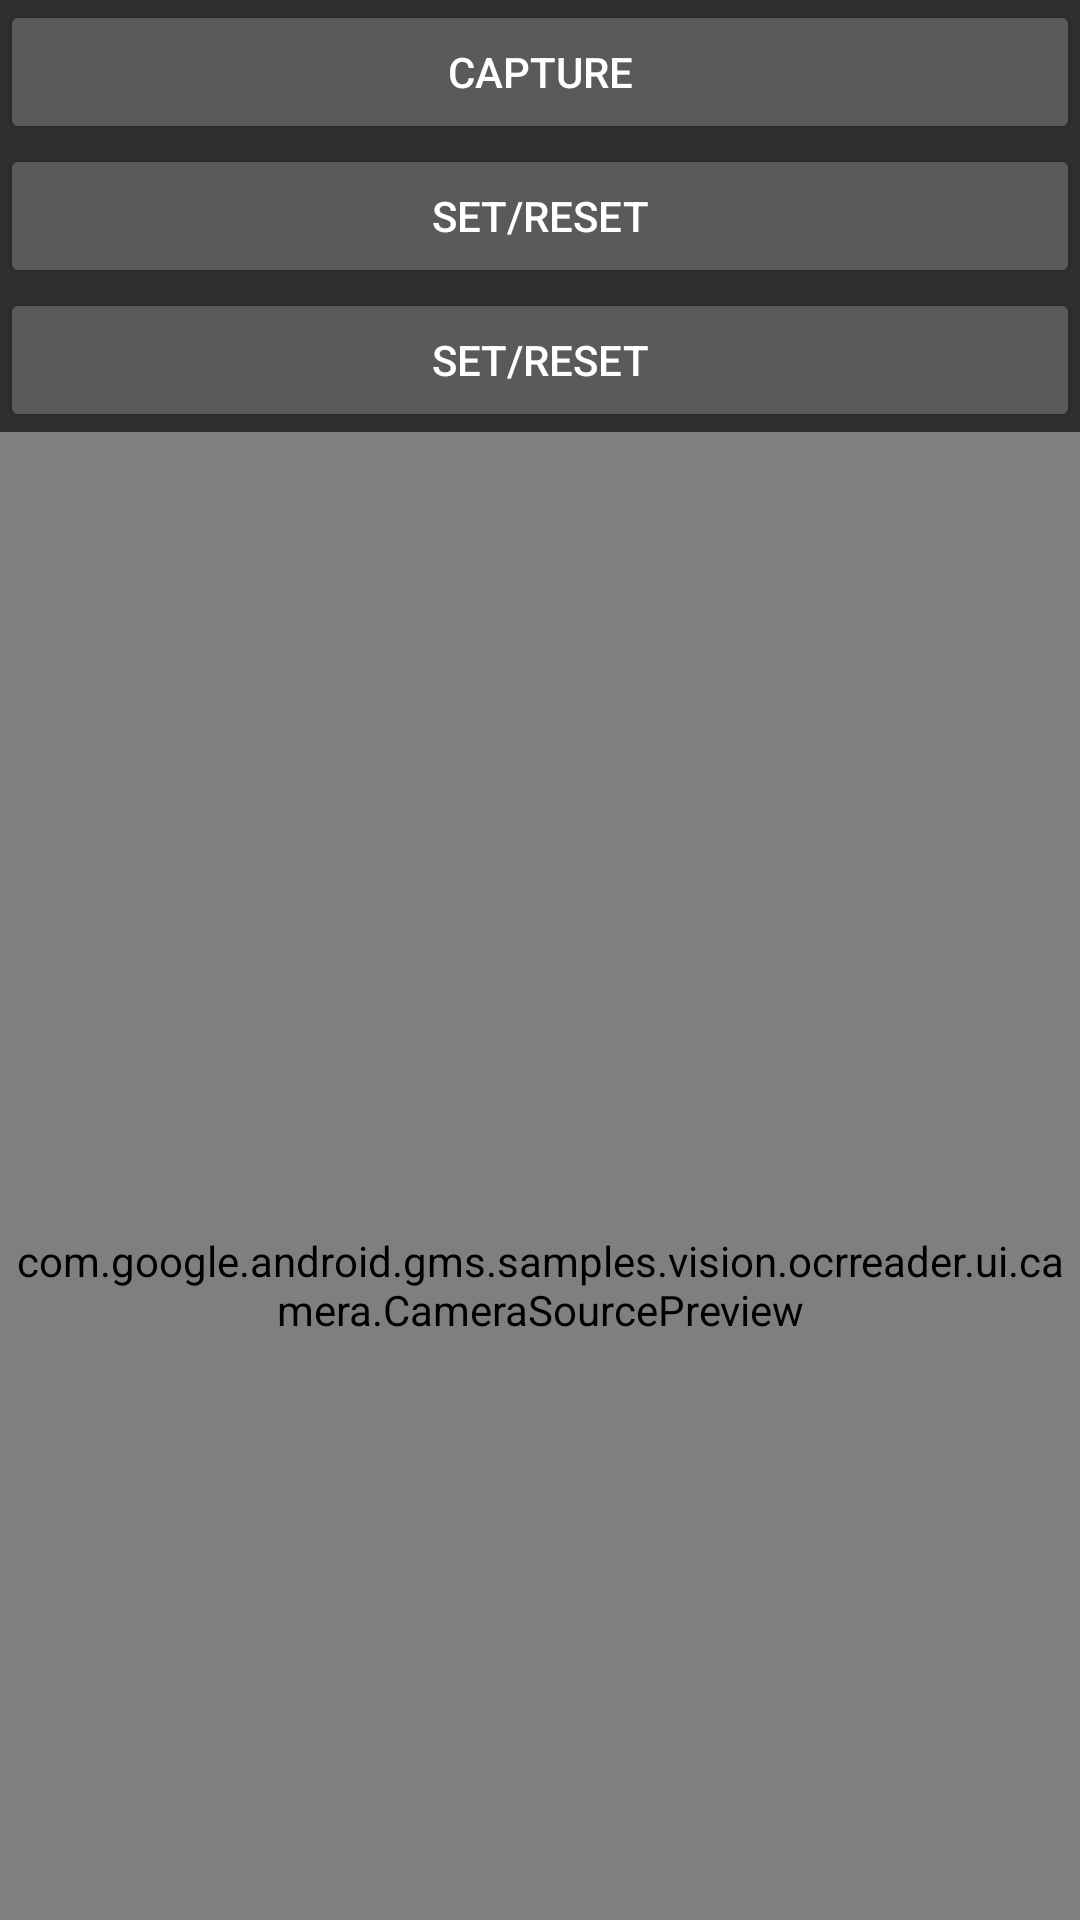

Android layout source for this screen:
<!-- AndroidManifest.xml: application theme Theme.AppCompat -->
<!-- res/layout/ocr_capture.xml -->
<?xml version="1.0" encoding="utf-8"?>
<RelativeLayout

    xmlns:android="http://schemas.android.com/apk/res/android"
    android:layout_width="match_parent"
    android:layout_height="match_parent"

    >

    <LinearLayout
        android:id="@+id/topLayout"
        android:layout_width="match_parent"
        android:layout_height="match_parent"
        android:keepScreenOn="true"

        android:orientation="vertical">

        <Button
            android:id="@+id/capture"
            android:layout_width="match_parent"
            android:layout_height="wrap_content"
            android:text="Capture"

            />

        <Button
            android:id="@+id/reset"
            android:layout_width="match_parent"
            android:layout_height="wrap_content"
            android:text="Set/Reset"

            />

        <Button
            android:id="@+id/done"
            android:layout_width="match_parent"
            android:layout_height="wrap_content"
            android:text="Set/Reset"

            />

        <LinearLayout

            android:layout_width="match_parent"
            android:layout_height="match_parent"
            android:layout_weight="20"
            android:orientation="horizontal"

            >

            <Button
                android:layout_width="match_parent"
                android:layout_height="match_parent"
                android:layout_weight="1"
                android:text="submit" />
        </LinearLayout>

        <com.google.android.gms.samples.vision.ocrreader.ui.camera.CameraSourcePreview
            android:id="@+id/preview"
            android:layout_width="match_parent"
            android:layout_height="match_parent"
            android:layout_weight="2">

            <com.google.android.gms.samples.vision.ocrreader.ui.camera.GraphicOverlay
                android:id="@+id/graphicOverlay"
                android:layout_width="match_parent"
                android:layout_height="match_parent" />

        </com.google.android.gms.samples.vision.ocrreader.ui.camera.CameraSourcePreview>

    </LinearLayout>
</RelativeLayout>
<!-- resources referenced by this layout -->
<resources>

</resources>
